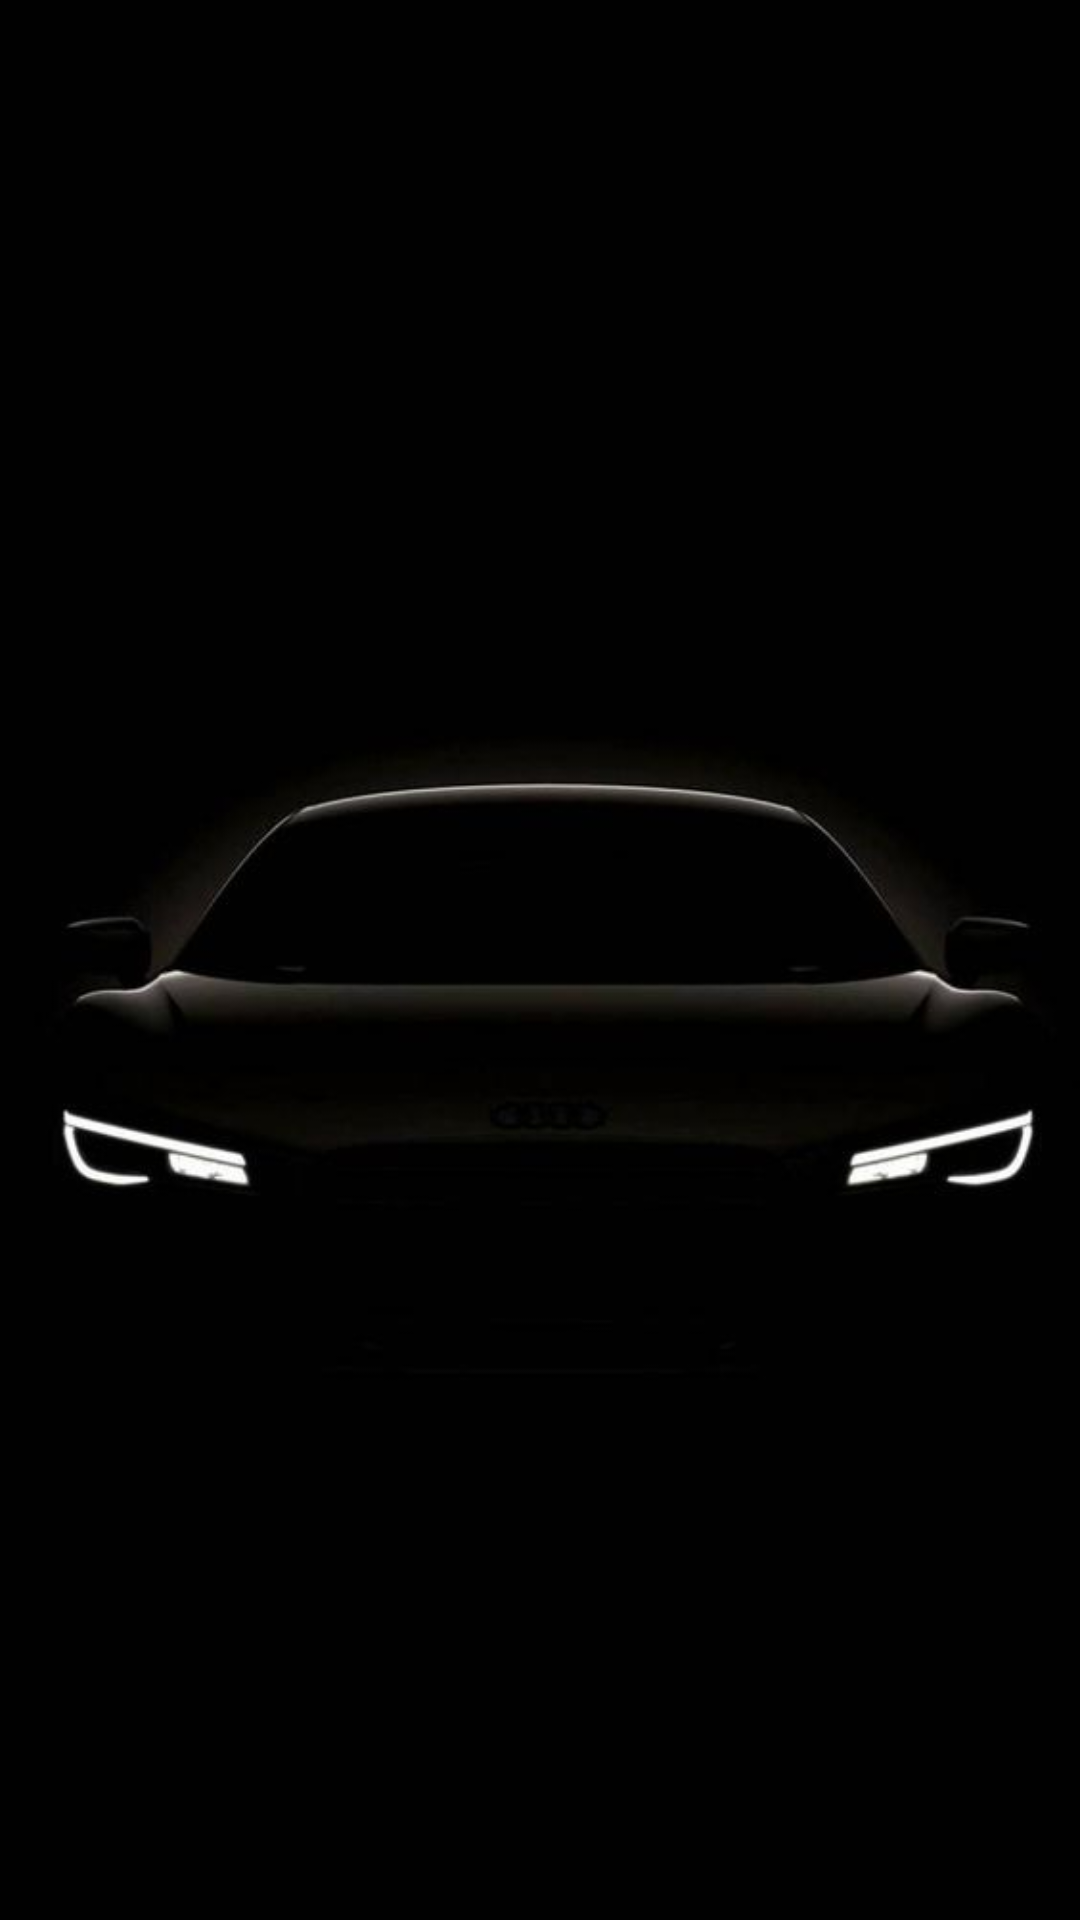

This screen was rendered from an Android layout file. Write that file and the resources it references.
<!-- AndroidManifest.xml: application theme Theme.FinalPPB -->
<!-- res/layout/activity_login.xml -->
<?xml version="1.0" encoding="utf-8"?>
<RelativeLayout xmlns:android="http://schemas.android.com/apk/res/android"
    xmlns:app="http://schemas.android.com/apk/res-auto"
    xmlns:tools="http://schemas.android.com/tools"
    android:layout_width="match_parent"
    android:layout_height="match_parent"
    tools:context=".LoginActivity"
    android:background="@drawable/car">

    <ImageView
        android:layout_width="match_parent"
        android:layout_height="380dp"
        android:id="@+id/logo"
        android:src="@drawable/drivelogo"
        android:layout_centerVertical="true"
        android:layout_alignParentLeft="true"
        android:layout_alignParentStart="true" />
</RelativeLayout>
<!-- resources referenced by this layout -->
<resources>
  <!-- drawable car: jpg bitmap (drawable-v24, 11034 bytes) -->
  <style name="Theme.FinalPPB" parent="Theme.MaterialComponents.DayNight.DarkActionBar">
          
          <item name="colorPrimary">@color/purple_500</item>
          <item name="colorPrimaryVariant">@color/purple_700</item>
          <item name="colorOnPrimary">@color/white</item>
          
          <item name="colorSecondary">@color/teal_200</item>
          <item name="colorSecondaryVariant">@color/teal_700</item>
          <item name="colorOnSecondary">@color/black</item>
          
          <item name="android:statusBarColor">?attr/colorPrimaryVariant</item>
          
      </style>
  <!-- not gathered from this repository: default colours our renderer supplied (Android Studio template values) -->
  <color name="purple_500">#FF6200EE</color>
  <color name="purple_700">#FF3700B3</color>
  <color name="teal_200">#FF03DAC5</color>
  <color name="teal_700">#FF018786</color>
  <color name="black">#FF000000</color>
  <color name="white">#FFFFFFFF</color>
</resources>
